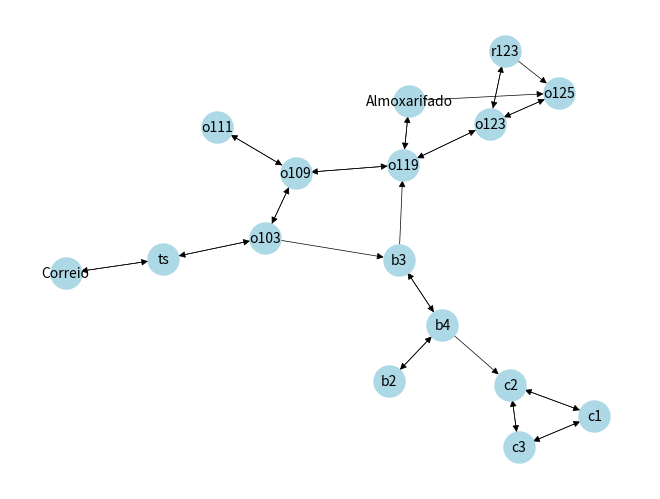

Write Python code to recreate this figure.


# ======= #
# imports #
# ======= #


import networkx as nx
import matplotlib.pyplot as plt


# ======= #
# Funções #
# ======= #

def dfs(grafo, inicio, objetivo):
    # Função de busca em profundidade (DFS)
    visitados = set()  # Conjunto de vértices visitados
    caminho = []  # Caminho percorrido

    def dfs(vertice):
        nonlocal caminho  # Acesso à variável caminho da função externa

        visitados.add(vertice)  # Marca o vértice como visitado
        caminho.append(vertice)  # Adiciona o vértice ao caminho

        if vertice == objetivo:  # Verifica se o vértice atual é o objetivo
            return True

        for vizinho in grafo[vertice]:  # Percorre os vizinhos do vértice atual
            if vizinho not in visitados:  # Verifica se o vizinho ainda não foi visitado
                if dfs(vizinho):  # Chamada recursiva da função DFS para o vizinho
                    return True

        caminho.pop()  # Remove o vértice atual do caminho (backtracking)

        return False

    dfs(inicio)  # Chamada inicial da função DFS

    return caminho  # Retorna o caminho percorrido


def bfs(grafo, inicio, objetivo):
    # Função de busca em largura (BFS)
    visitados = set()  # Conjunto de vértices visitados
    caminho = []  # Caminho percorrido

    fila = []  # Fila para armazenar os vértices a serem visitados
    fila.append(inicio)  # Adiciona o vértice inicial na fila
    visitados.add(inicio)  # Marca o vértice inicial como visitado

    while fila:  # Enquanto a fila não estiver vazia
        vertice = fila.pop(0)  # Remove o vértice mais antigo da fila
        caminho.append(vertice)  # Adiciona o vértice ao caminho percorrido

        if vertice == objetivo:  # Verifica se o vértice atual é o objetivo
            return caminho

        for vizinho in grafo[vertice]:  # Percorre os vizinhos do vértice atual
            if vizinho not in visitados:  # Verifica se o vizinho ainda não foi visitado
                fila.append(vizinho)  # Adiciona o vizinho na fila
                visitados.add(vizinho)  # Marca o vizinho como visitado

    return []  # Retorna uma lista vazia se o caminho não for encontrado


def plotar_grafo(grafo):
    # Função para plotar o grafo
    G = nx.DiGraph()
    for vertice, vizinhos in grafo.items():
        G.add_edges_from([(vertice, vizinho) for vizinho in vizinhos])

    pos = nx.kamada_kawai_layout(G)  # Layout do grafo
    # pos = nx.spring_layout(G)

    nx.draw(G, pos, with_labels=True, node_color='lightblue', node_size=500, font_size=10, width=0.5)  # Plotagem do grafo


    # ====================== #
    # Ajuste Visual do Grafo #
    # ====================== #

    # Obtém os atributos das arestas do grafo
    edge_labels = nx.get_edge_attributes(G, 'weight')

    # Adiciona legendas nas arestas do grafo
    nx.draw_networkx_edge_labels(G, pos, edge_labels=edge_labels)

    plt.show()


encontrar_enesimo_termo = lambda grafo, n: list(grafo.keys())[n]  # Função para encontrar o n-ésimo termo do grafo


def main():
    # Função principal do programa
    
    # ====================== #
    # Definição de variáveis #
    # ====================== #

    grafo = {
        0: [1],
        1: [0, 2, 3],
        2: [0, 1],
        3: [1, 4, 5],
        4: [0, 3],
        5: [3, 6, 9],
        6: [5, 7, 10],
        7: [6, 8],
        8: [7],
        9: [5],
        10: [3, 11, 12],
        11: [5, 10, 13],
        12: [10, 13, 15],
        13: [11, 12],
        14: [15, 16],
        15: [14, 16],
        16: [14, 15]
    }

    grafo_list = {
        'o125': ['o123'],
        'o123': ['o125', 'r123', 'o119'],
        'r123': ['o125', 'o123'],
        'o119': ['o123', 'Almoxarifado', 'o109'],
        'Almoxarifado': ['o125', 'o119'],
        'o109': ['o119', 'o103', 'o111'],
        'o103': ['o109', 'ts', 'b3'],
        'ts': ['o103', 'Correio'],
        'Correio': ['ts'],
        'o111': ['o109'],
        'b3': ['o119', 'b4', 'b4'],
        'b4': ['o109', 'b3', 'b2'],
        'b4': ['b3', 'b2', 'c2'],
        'b2': ['b4', 'b4'],
        'c3': ['c2', 'c1'],
        'c2': ['c3', 'c1'],
        'c1': ['c3', 'c2']
    }

    grafo2 = {
        1: [2, 3],
        2: [3, 4],
        3: [4],
        4: [1]
    }


    
    inicio = encontrar_enesimo_termo(grafo_list, 0)  # Encontra o vértice inicial
    objetivo = encontrar_enesimo_termo(grafo_list, 15)  # Encontra o vértice objetivo
    objetivo = 'Correio'  # Define o vértice objetivo

    # =========================== #
    # Chamada de Funções de Busca #
    # =========================== #
    
    caminho = dfs(grafo_list, inicio, objetivo)  # Realiza a busca em profundidade
    caminho2 = bfs(grafo_list, inicio, objetivo)  # Realiza a busca em largura

    # ================ #
    # Exibir Resultado #
    # ================ #

    if caminho:
        print('Caminho no DFS: ' + str(caminho))  # Imprime o caminho encontrado no DFS
        print('Caminho no BFS: ' + str(caminho2))  # Imprime o caminho encontrado no BFS
    else:
        print("Caminho não encontrado.")

    plotar_grafo(grafo_list)  # Plota o grafo

    plt.show()  # Exibe o gráfico


if __name__ == "__main__":
    main()
